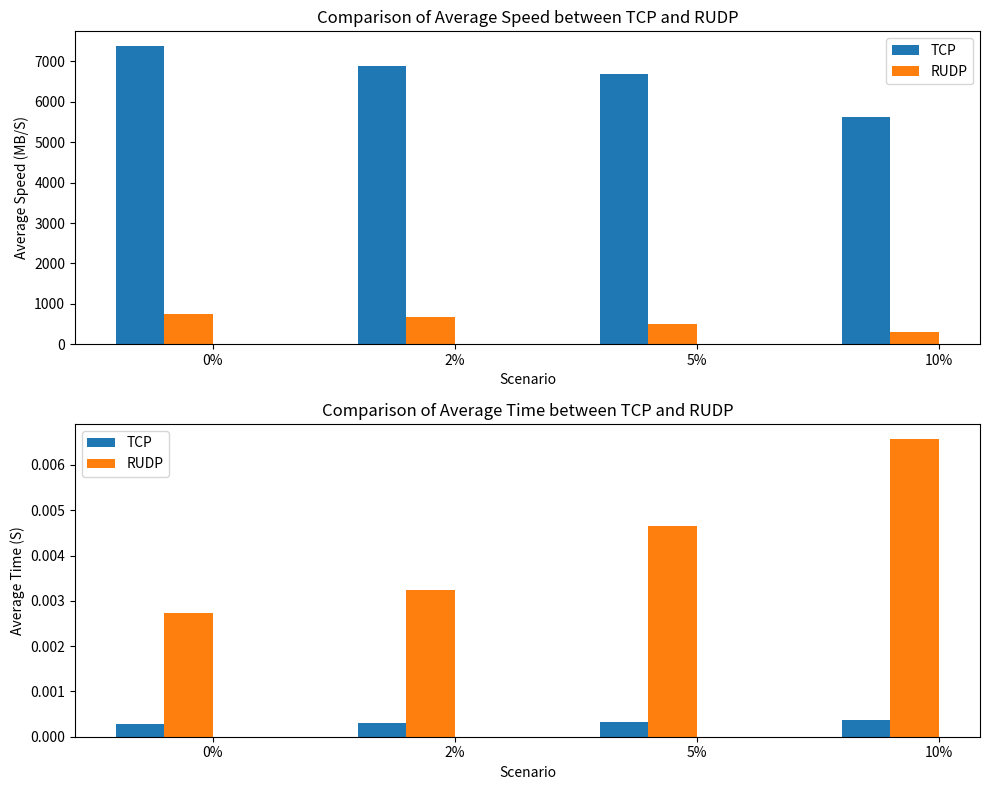

This figure's Python source:
import matplotlib.pyplot as plt

# TCP
tcp_speed = [7377.316432, 6894.314423, 6688.876205, 5620.420842]
tcp_time = [0.000278, 0.000305, 0.000328, 0.000367]

#RUDP
rudp_speed = [744.495662, 666.224428, 494.203762, 313.833389]
rudp_time = [0.002732, 0.003240, 0.004650, 0.006580]
# Labels for the x-axis (scenarios)
labels = ['0%', '2%', '5%', '10%']

# Plotting the bar chart for Average Speed
x = range(len(labels))
width = 0.2

fig, ax = plt.subplots(2, 1, figsize=(10, 8))

# Plotting for Average Speed
ax[0].bar(x, tcp_speed, width, label='TCP')
ax[0].bar([i + width for i in x], rudp_speed, width, label='RUDP')  # Corrected the variable name here

ax[0].set_xlabel('Scenario')
ax[0].set_ylabel('Average Speed (MB/S)')
ax[0].set_title('Comparison of Average Speed between TCP and RUDP')
ax[0].set_xticks([i + 1.5*width for i in x])
ax[0].set_xticklabels(labels)
ax[0].legend()

# Plotting for Average Time
ax[1].bar(x, tcp_time, width, label='TCP')
ax[1].bar([i + width for i in x], rudp_time, width, label='RUDP')

ax[1].set_xlabel('Scenario')
ax[1].set_ylabel('Average Time (S)')
ax[1].set_title('Comparison of Average Time between TCP and RUDP')
ax[1].set_xticks([i + 1.5*width for i in x])
ax[1].set_xticklabels(labels)
ax[1].legend()

plt.tight_layout()
plt.show()
